Run: headless pygame with SDL's dummy video driver; simulated clock (each Clock.tick advances the game by its frame time, no real sleeping); random seed 0; keys injected as events and as key.get_pressed() state; mouse plan: one left click at the window centre at the start of phase 2, then a move to the lower-right quarter at the start of phase 3.
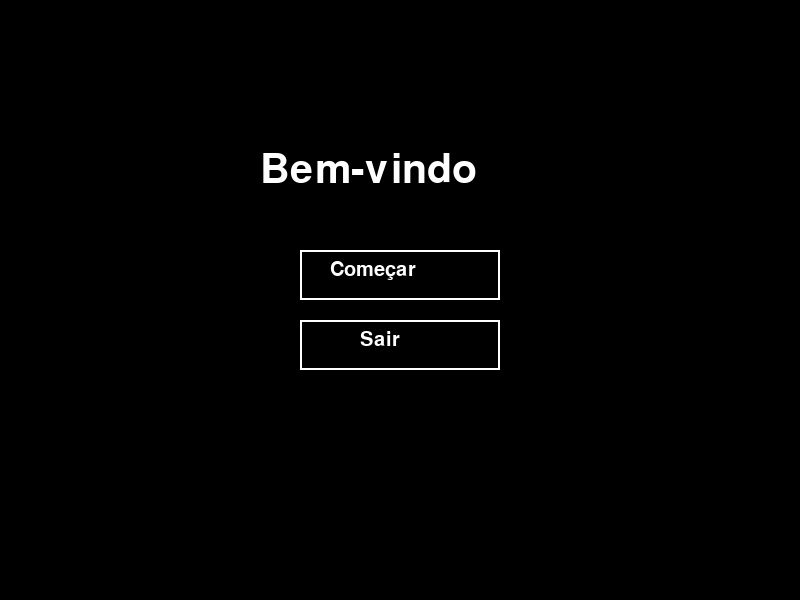
Frame 1 of 4 · flips 1–60 · no input
Frame 2 of 4 · flips 61–180 · clicked the window centre · tapped SPACE, RETURN · held RIGHT (→), D · screen unchanged from frame 1, image omitted
Frame 3 of 4 · flips 181–300 · moved the mouse to the lower-right quarter · held DOWN (↓), S · screen unchanged from frame 2, image omitted
Frame 4 of 4 · flips 301–420 · held LEFT (←), A, UP (↑), W · screen unchanged from frame 3, image omitted

The pygame program that drew these frames:

import pygame
import random

pygame.init()

# Tela
LARGURA = 800
ALTURA = 600
tela = pygame.display.set_mode((LARGURA, ALTURA))
pygame.display.set_caption("Jogo Geométrico")

clock = pygame.time.Clock()

# Fontes
fonte_grande = pygame.font.SysFont("Arial", 60)
fonte_media = pygame.font.SysFont("Arial", 30)

# Cores
PRETO = (0, 0, 0)
BRANCO = (255, 255, 255)
VERDE = (0, 255, 0)
VERMELHO = (255, 0, 0)
AMARELO = (255, 255, 0)

# Estados
estado = "menu"

# Player
player = pygame.Rect(350, 550, 60, 20)
vel = 5

balas = []
balas_inimigos = []

# Criar inimigos
def criar_inimigos():
    lista = []
    for i in range(5):
        lista.append(pygame.Rect(100 + i * 120, 100, 40, 40))
    return lista

inimigos = criar_inimigos()
score = 0

# Botões
botao_comecar = pygame.Rect(300, 250, 200, 50)
botao_sair = pygame.Rect(300, 320, 200, 50)

# Desenhar triângulo
def desenhar_triangulo(x, y):
    pontos = [(x, y), (x - 5, y + 10), (x + 5, y + 10)]
    pygame.draw.polygon(tela, BRANCO, pontos)

# Loop
rodando = True
while rodando:
    clock.tick(60)

    for evento in pygame.event.get():
        if evento.type == pygame.QUIT:
            rodando = False

        # MENU
        if estado == "menu":
            if evento.type == pygame.MOUSEBUTTONDOWN:
                if botao_comecar.collidepoint(evento.pos):
                    estado = "jogo"
                if botao_sair.collidepoint(evento.pos):
                    rodando = False

        # JOGO
        elif estado == "jogo":
            if evento.type == pygame.KEYDOWN:
                if evento.key == pygame.K_SPACE:
                    balas.append([player.centerx, player.y])

    # ===== MENU =====
    if estado == "menu":
        tela.fill(PRETO)

        titulo = fonte_grande.render("Bem-vindo", True, BRANCO)
        tela.blit(titulo, (260, 150))

        pygame.draw.rect(tela, BRANCO, botao_comecar, 2)
        pygame.draw.rect(tela, BRANCO, botao_sair, 2)

        txt_comecar = fonte_media.render("Começar", True, BRANCO)
        txt_sair = fonte_media.render("Sair", True, BRANCO)

        tela.blit(txt_comecar, (330, 260))
        tela.blit(txt_sair, (360, 330))

    # ===== JOGO =====
    elif estado == "jogo":

        # Movimento
        teclas = pygame.key.get_pressed()
        if teclas[pygame.K_LEFT] and player.x > 0:
            player.x -= vel
        if teclas[pygame.K_RIGHT] and player.x < LARGURA - player.width:
            player.x += vel

        # Balas player
        for bala in balas[:]:
            bala[1] -= 7
            if bala[1] < 0:
                balas.remove(bala)

        # Inimigos atiram
        for inimigo in inimigos:
            if random.randint(0, 100) < 1:
                balas_inimigos.append([inimigo.centerx, inimigo.bottom])

        # Balas inimigas
        for bala in balas_inimigos[:]:
            bala[1] += 5
            if bala[1] > ALTURA:
                balas_inimigos.remove(bala)

        # Colisão player
        for bala in balas_inimigos:
            if player.collidepoint(bala[0], bala[1]):
                estado = "game_over"

        # Colisão inimigos
        for bala in balas[:]:
            for inimigo in inimigos[:]:
                if inimigo.collidepoint(bala[0], bala[1]):
                    balas.remove(bala)
                    inimigos.remove(inimigo)
                    score += 1
                    break

        # Reset inimigos
        if len(inimigos) == 0:
            inimigos = criar_inimigos()

        # Desenho
        tela.fill(PRETO)

        pygame.draw.rect(tela, VERDE, player)

        for inimigo in inimigos:
            pygame.draw.rect(tela, VERMELHO, inimigo)

        for bala in balas:
            desenhar_triangulo(bala[0], bala[1])

        for bala in balas_inimigos:
            pygame.draw.rect(tela, AMARELO, (bala[0], bala[1], 5, 10))

        texto = fonte_media.render(f"Pontos: {score}", True, BRANCO)
        tela.blit(texto, (10, 10))

    # ===== GAME OVER =====
    elif estado == "game_over":
        tela.fill(PRETO)

        texto = fonte_grande.render("GAME OVER", True, VERMELHO)
        tela.blit(texto, (220, 250))

    pygame.display.update()

pygame.quit()
